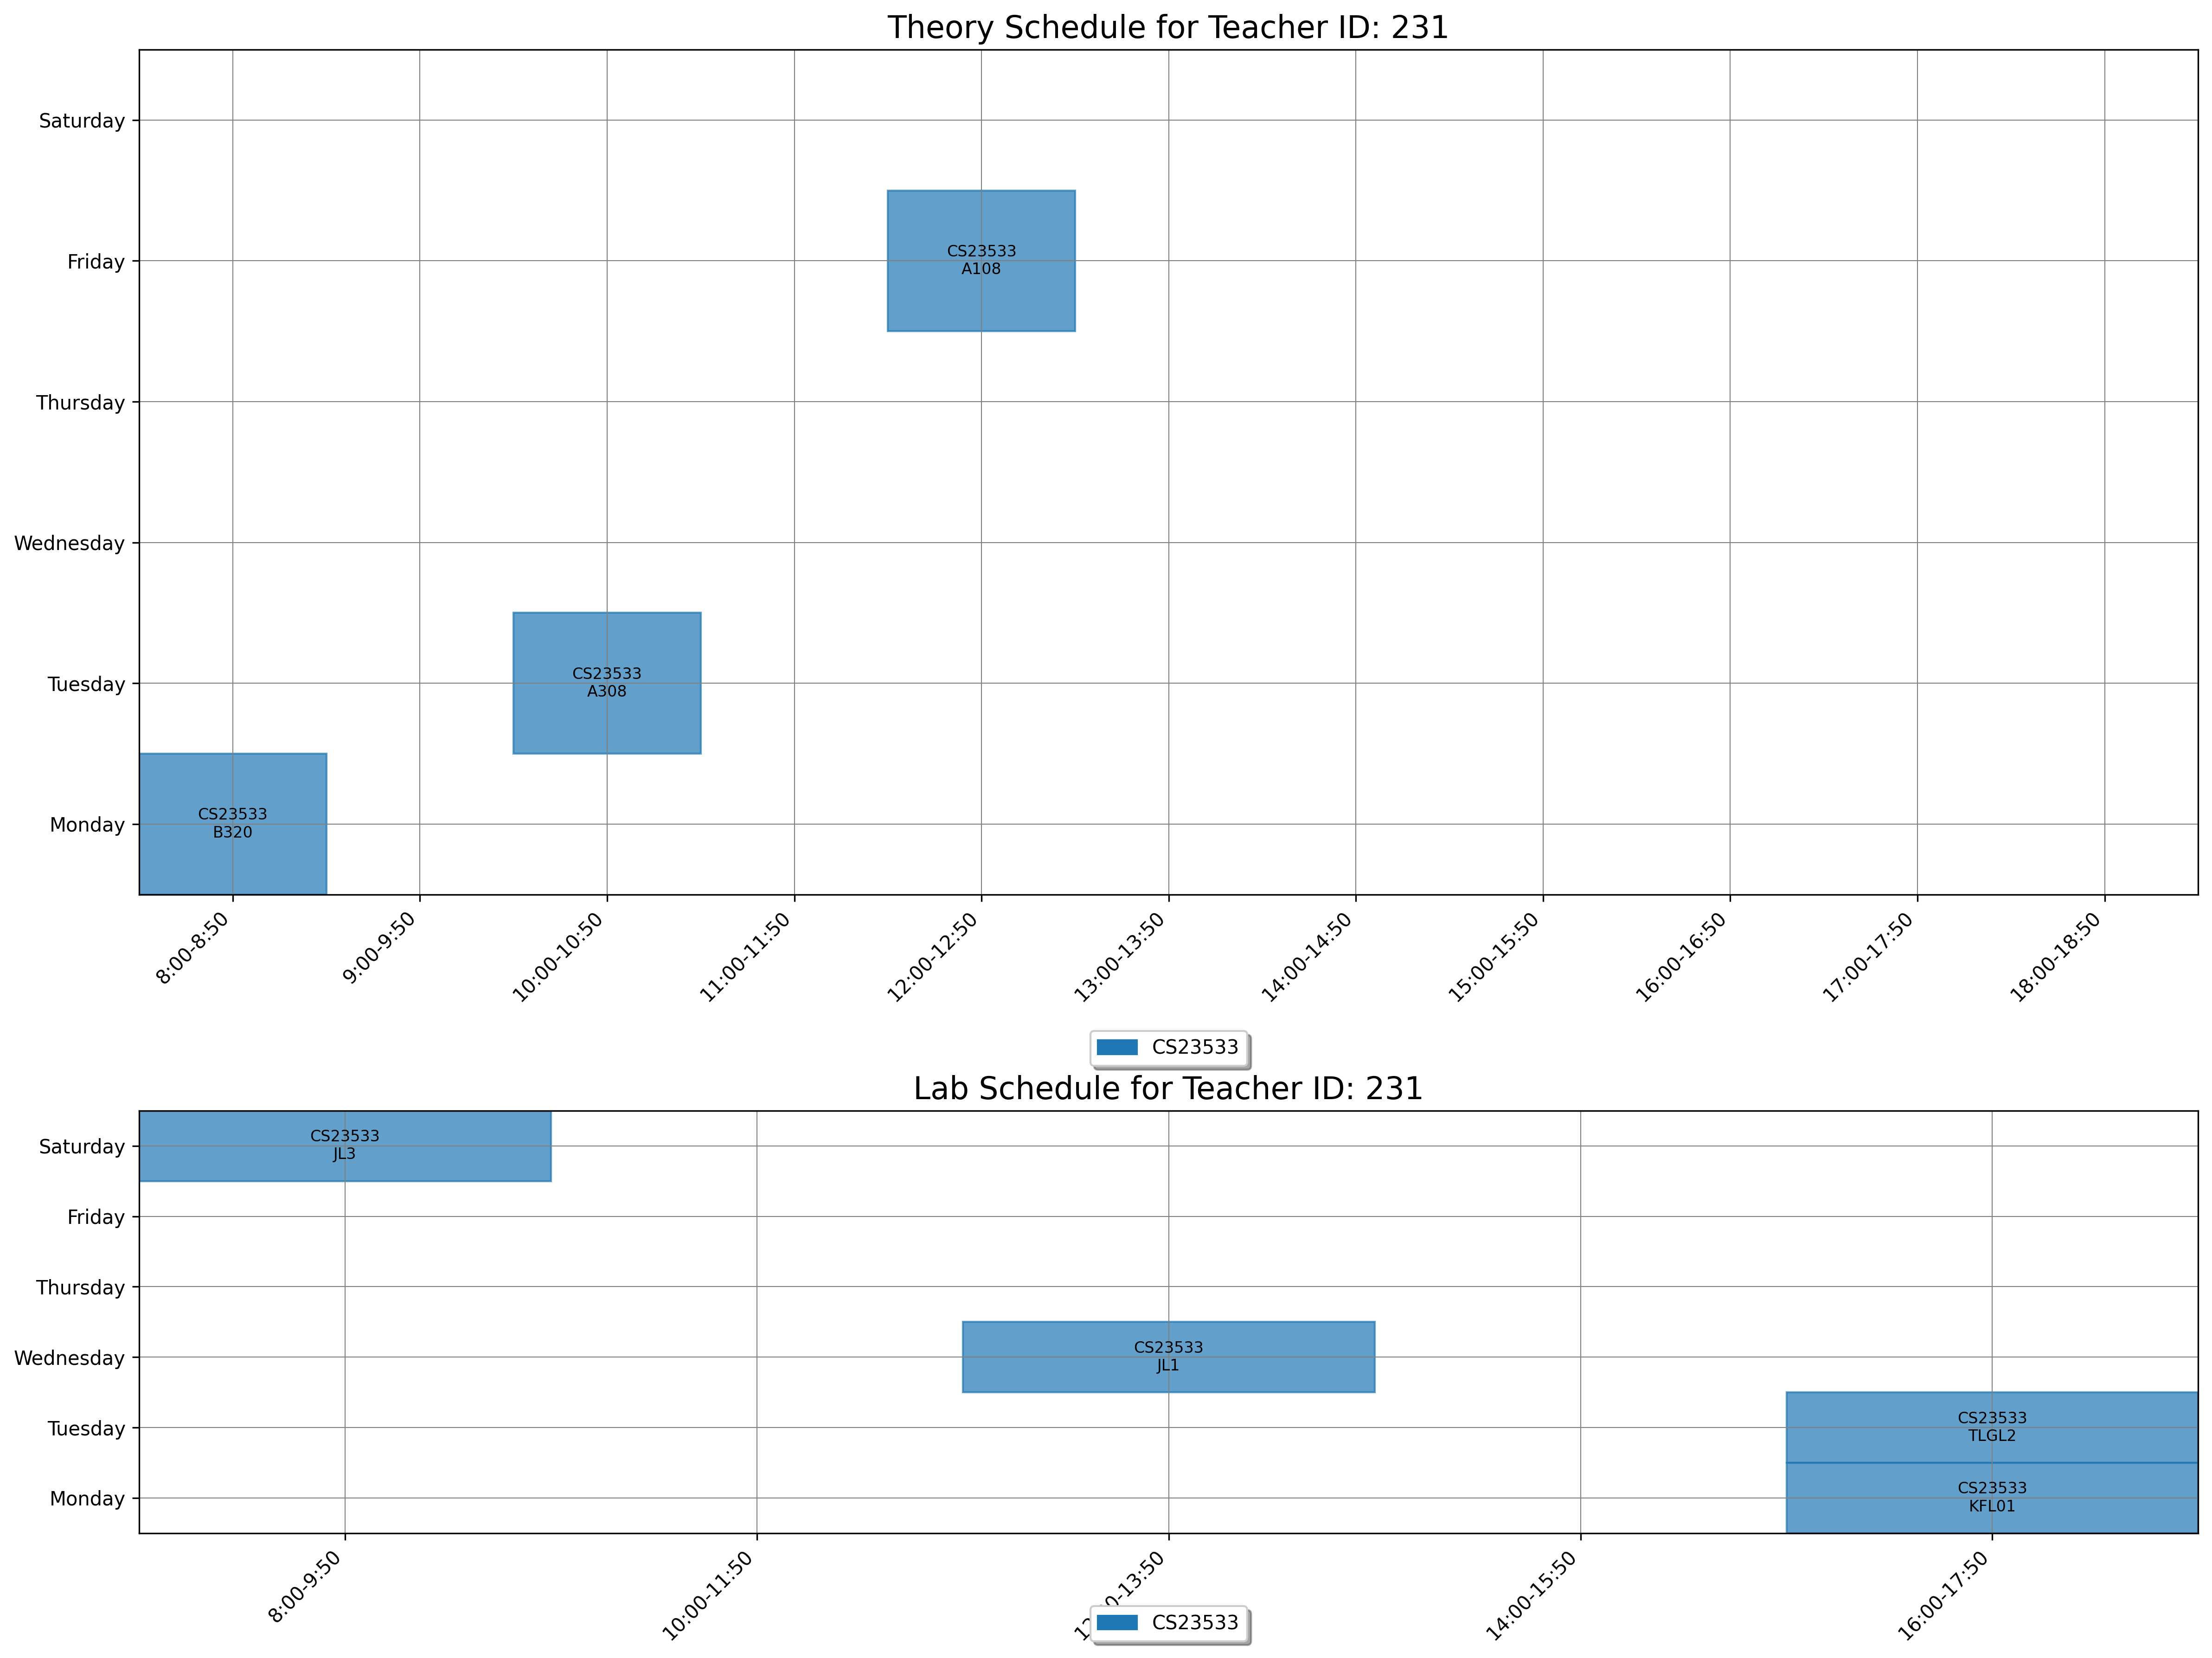

The table this chart was drawn from, first rows:
day, slot_type, slot_time, teacher_id, room_id, room_number, course_id, course_code, course_name
Monday, Theory, 8:00-8:50, 231, 35, B320, 1868, CS23533, Foundations of Artificial Intelligence
Tuesday, Theory, 10:00-10:50, 231, 19, A308, 1868, CS23533, Foundations of Artificial Intelligence
Friday, Theory, 12:00-12:50, 231, 4, A108, 1868, CS23533, Foundations of Artificial Intelligence
Monday, Lab, 16:00-17:50, 231, 166, KFL01, 1868, CS23533, Foundations of Artificial Intelligence
Tuesday, Lab, 16:00-17:50, 231, 185, TLGL2, 1868, CS23533, Foundations of Artificial Intelligence
Wednesday, Lab, 12:00-13:50, 231, 160, JL1, 1868, CS23533, Foundations of Artificial Intelligence
Saturday, Lab, 8:00-9:50, 231, 162, JL3, 1868, CS23533, Foundations of Artificial Intelligence
